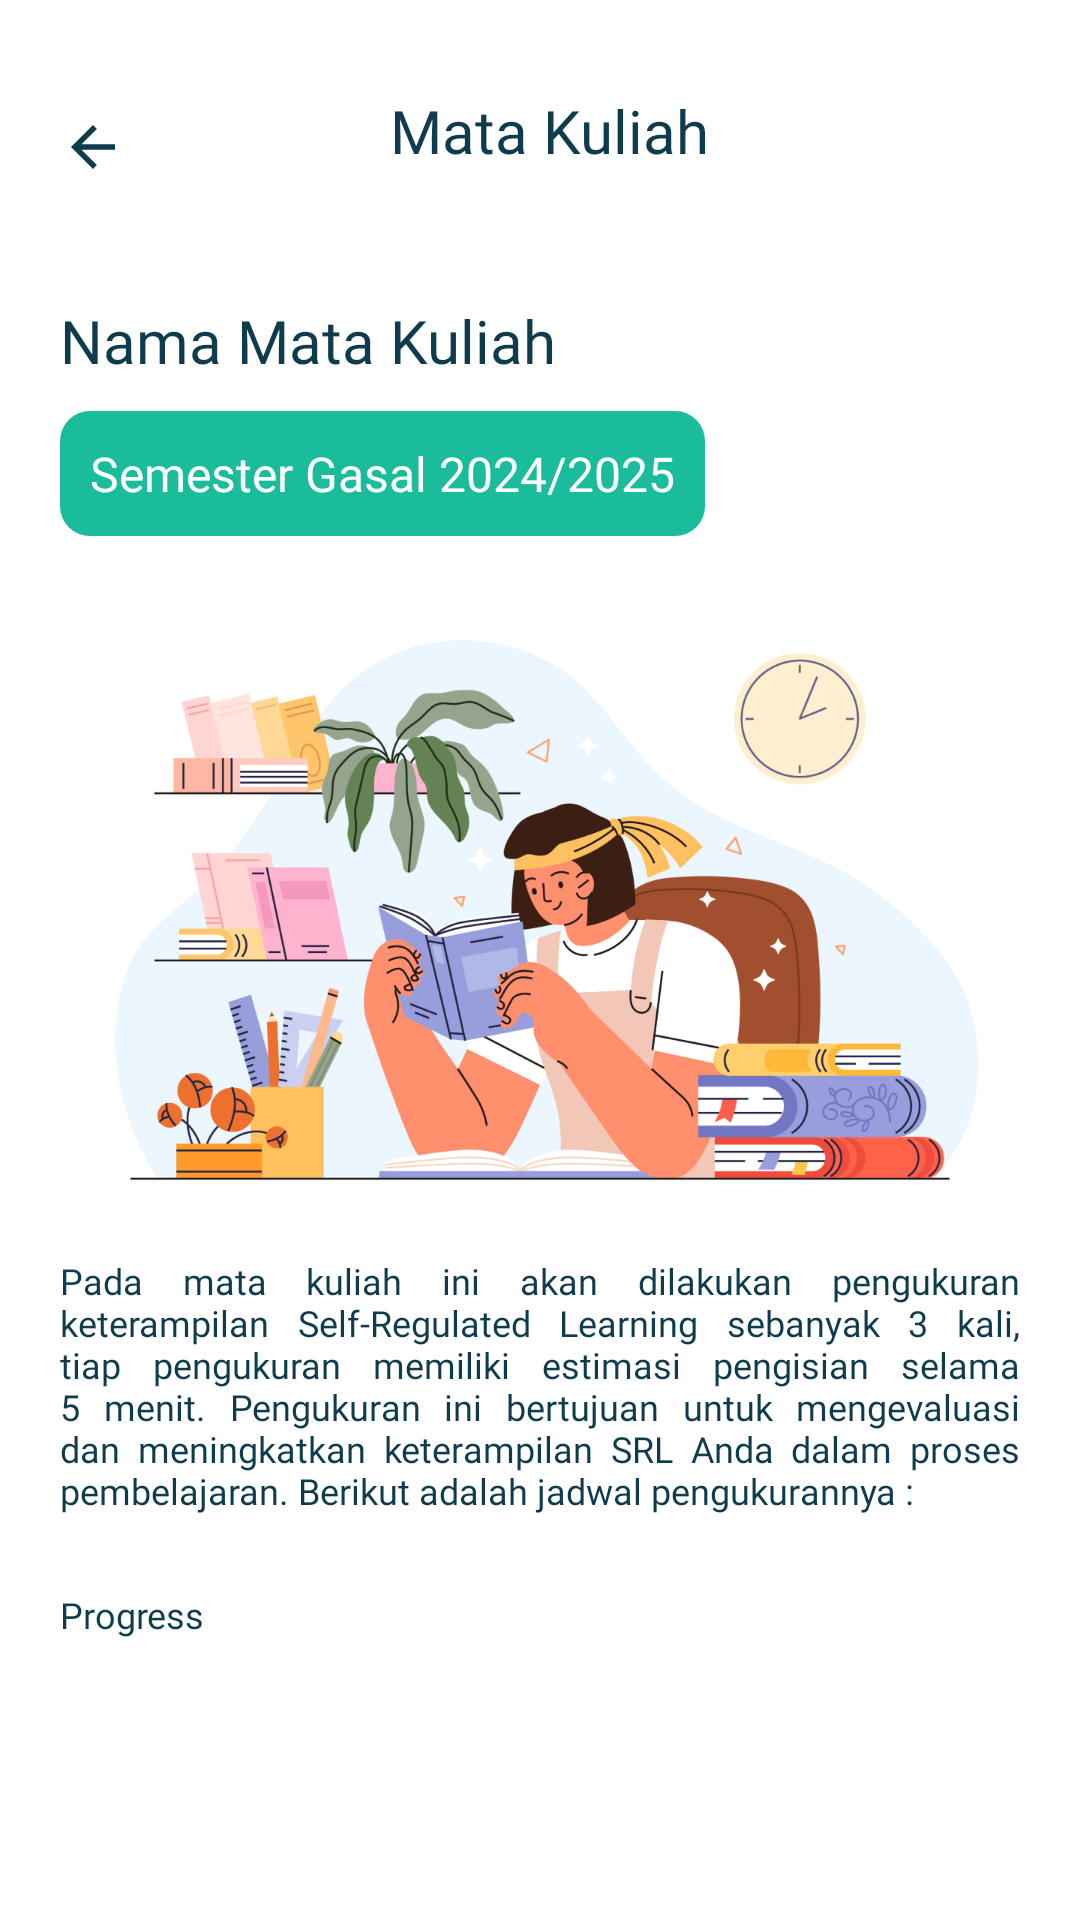

Android layout source for this screen:
<!-- AndroidManifest.xml: application theme Theme.Srolqs -->
<!-- res/layout/fragment_detail_class.xml -->
<?xml version="1.0" encoding="utf-8"?>
<androidx.constraintlayout.widget.ConstraintLayout
    xmlns:android="http://schemas.android.com/apk/res/android"
    xmlns:app="http://schemas.android.com/apk/res-auto"
    xmlns:tools="http://schemas.android.com/tools"
    android:id="@+id/change_password_fragment"
    android:layout_width="match_parent"
    android:layout_height="match_parent"
    android:background="@color/white"
    android:fitsSystemWindows="true"
    tools:context=".ui.kelas.detail.DetailClassFragment">


    <ProgressBar
        android:id="@+id/progress_bar"
        android:layout_width="wrap_content"
        android:layout_height="wrap_content"
        android:background="@drawable/rounded_corner_card"
        android:backgroundTint="@color/white"
        android:padding="20dp"
        android:visibility="gone"
        android:elevation="20dp"
        app:layout_constraintTop_toTopOf="parent"
        app:layout_constraintStart_toStartOf="parent"
        app:layout_constraintEnd_toEndOf="parent"
        app:layout_constraintBottom_toBottomOf="parent"
        android:indeterminateTint="@color/light_green"
        android:indeterminate="true" />
    <LinearLayout
        android:id="@+id/toolbar_change_password"
        android:layout_width="match_parent"
        android:layout_height="wrap_content"
        android:orientation="horizontal"
        android:paddingTop="30dp"
        app:layout_constraintEnd_toEndOf="parent"
        app:layout_constraintStart_toStartOf="parent"
        app:layout_constraintTop_toTopOf="parent">

        <ImageButton
            android:id="@+id/btnBack"
            android:layout_width="wrap_content"
            android:layout_height="wrap_content"
            android:background="?attr/selectableItemBackgroundBorderless"
            android:paddingHorizontal="20dp"
            android:paddingVertical="8dp"
            android:src="@drawable/arrow_back_icon" />

        <TextView
            style="@style/H1"
            android:layout_width="match_parent"
            android:layout_height="wrap_content"
            android:layout_marginStart="16dp"
            android:layout_weight="1"
            android:gravity="center"
            android:text="@string/course_toolbar_title" />

        <ImageButton
            android:id="@+id/btnEdit"
            android:layout_width="wrap_content"
            android:layout_height="wrap_content"
            android:layout_marginEnd="8dp"
            android:background="?attr/selectableItemBackgroundBorderless"
            android:paddingHorizontal="20dp"
            android:paddingVertical="8dp"
            android:src="@drawable/edit_icon"
            android:visibility="invisible" />
    </LinearLayout>



    <ScrollView
        android:id="@+id/content_layout"
        android:layout_width="match_parent"
        android:layout_height="0dp"
        android:clipToPadding="false"
        android:paddingBottom="120dp"
        app:layout_constraintEnd_toEndOf="parent"
        app:layout_constraintStart_toStartOf="parent"
        app:layout_constraintBottom_toBottomOf="parent"
        app:layout_constraintTop_toBottomOf="@id/toolbar_change_password">

        <androidx.constraintlayout.widget.ConstraintLayout
            android:layout_width="match_parent"
            android:layout_marginTop="30dp"
            android:layout_height="wrap_content">

            <TextView
                android:id="@+id/heading_course_title"
                android:layout_width="wrap_content"
                android:layout_height="wrap_content"
                android:text="@string/heading_course_title"
                android:layout_marginHorizontal="20dp"
                style="@style/H1"
                app:layout_constraintStart_toStartOf="parent"
                app:layout_constraintTop_toTopOf="parent" />


            <TextView
                android:id="@+id/course_semester_information"
                android:layout_width="wrap_content"
                android:layout_height="wrap_content"
                android:text="@string/course_semester_information"
                android:background="@drawable/rounded_corner_card"
                android:layout_marginTop="10dp"
                android:layout_marginHorizontal="20dp"

                android:backgroundTint="@color/light_green"
                android:padding="10dp"
                android:textColor="@color/white"
                style="@style/H2"
                app:layout_constraintStart_toStartOf="parent"
                app:layout_constraintTop_toBottomOf="@id/heading_course_title" />


            <ImageView
                android:id="@+id/img_course_detail"
                android:layout_width="match_parent"
                android:layout_height="wrap_content"
                android:layout_marginHorizontal="20dp"
                android:layout_marginTop="20dp"
                android:adjustViewBounds="true"
                android:cropToPadding="true"
                android:src="@drawable/img_course_detail"
                app:layout_constraintEnd_toEndOf="parent"
                app:layout_constraintHorizontal_bias="0.6"

                app:layout_constraintStart_toStartOf="parent"
                app:layout_constraintTop_toBottomOf="@id/course_semester_information" />

            <TextView
                android:id="@+id/course_description"
                android:layout_width="match_parent"
                android:layout_height="wrap_content"
                android:text="@string/course_description"
                android:layout_marginTop="20dp"
                android:layout_marginHorizontal="20dp"
                android:justificationMode="inter_word"
                style="@style/B1"
                app:layout_constraintStart_toStartOf="parent"
                app:layout_constraintTop_toBottomOf="@id/img_course_detail"
                app:layout_constraintEnd_toEndOf="parent"

                />


            <TextView
                android:id="@+id/course_progress"
                android:layout_width="match_parent"
                android:layout_height="wrap_content"
                android:text="Progress"
                android:layout_marginTop="25dp"
                android:layout_marginHorizontal="20dp"
                android:justificationMode="inter_word"
                android:fontFamily="@font/inter_bold"
                style="@style/B1"
                app:layout_constraintStart_toStartOf="parent"
                app:layout_constraintTop_toBottomOf="@id/course_description"
                app:layout_constraintEnd_toEndOf="parent"

                />

            <androidx.recyclerview.widget.RecyclerView
                android:id="@+id/rv_period_list"
                android:layout_width="match_parent"
                android:layout_height="wrap_content"
                android:layout_marginTop="10dp"
                android:layout_marginHorizontal="15dp"
                app:layout_constraintBottom_toBottomOf="parent"


                android:overScrollMode="never"
                android:scrollbars="vertical"
                app:layout_constraintEnd_toEndOf="parent"
                app:layout_constraintStart_toStartOf="parent"
                app:layout_constraintTop_toBottomOf="@id/course_progress"
                tools:listitem="@layout/item_period" />


        </androidx.constraintlayout.widget.ConstraintLayout>

    </ScrollView>



</androidx.constraintlayout.widget.ConstraintLayout>
<!-- res/layout/item_period.xml (included above) -->
<?xml version="1.0" encoding="utf-8"?>
<androidx.cardview.widget.CardView xmlns:android="http://schemas.android.com/apk/res/android"
    xmlns:app="http://schemas.android.com/aapt"
    xmlns:card_view="http://schemas.android.com/apk/res-auto"
    android:id="@+id/card_view"
    android:layout_width="match_parent"
    android:layout_height="wrap_content"
    android:layout_marginTop="10dp"
    card_view:cardCornerRadius="10dp"

    >

    <androidx.constraintlayout.widget.ConstraintLayout
        android:layout_width="match_parent"
        android:layout_height="wrap_content"
        android:background="@drawable/rounded_course_list_item"
        android:padding="10dp"
        android:paddingHorizontal="10dp">

        <LinearLayout
            android:layout_width="wrap_content"
            android:layout_height="wrap_content"
            android:orientation="vertical"
            card_view:layout_constraintBottom_toBottomOf="parent"
            card_view:layout_constraintStart_toStartOf="parent"
            card_view:layout_constraintTop_toTopOf="parent">

            <TextView
                android:id="@+id/periodTitle"
                style="@style/B1"
                android:layout_width="wrap_content"
                android:layout_height="wrap_content"
                android:text="Pengukuran Pertama:" />

            <TextView
                android:id="@+id/periodDate"
                style="@style/B2"
                android:layout_width="wrap_content"
                android:layout_height="wrap_content"
                android:layout_marginTop="5dp"
                android:text="1 - 7 September 2024"
                android:textColor="@color/light_green" />
        </LinearLayout>

        <Button
            android:id="@+id/periodButton"
            style="@style/B2"
            android:layout_width="wrap_content"
            android:layout_height="wrap_content"
            android:layout_marginEnd="4dp"
            android:backgroundTint="@color/light_green"
            android:padding="-5dp"
            android:text="Lihat Hasil"
            android:textColor="@android:color/white"
            card_view:layout_constraintEnd_toEndOf="parent"
            card_view:layout_constraintTop_toTopOf="parent" />

    </androidx.constraintlayout.widget.ConstraintLayout>
</androidx.cardview.widget.CardView>
<!-- resources referenced by this layout -->
<resources>
  <color name="light_green">#1ABC9C</color>
  <color name="white">#FFFFFFFF</color>
  <!-- drawable arrow_back_icon (drawable) -->
  <vector xmlns:android="http://schemas.android.com/apk/res/android" android:autoMirrored="true" android:height="22dp" android:tint="@color/dark_green" android:viewportHeight="24" android:viewportWidth="24" android:width="22dp">
        
      <path android:fillColor="@android:color/white" android:pathData="M20,11H7.83l5.59,-5.59L12,4l-8,8 8,8 1.41,-1.41L7.83,13H20v-2z"/>
      
  </vector>
  <!-- drawable edit_icon (drawable) -->
  <vector xmlns:android="http://schemas.android.com/apk/res/android" android:height="24dp" android:tint="@color/dark_green" android:viewportHeight="960" android:viewportWidth="960" android:width="24dp">
        
      <path android:fillColor="@android:color/white" android:pathData="M200,840Q167,840 143.5,816.5Q120,793 120,760L120,200Q120,167 143.5,143.5Q167,120 200,120L557,120L477,200L200,200Q200,200 200,200Q200,200 200,200L200,760Q200,760 200,760Q200,760 200,760L760,760Q760,760 760,760Q760,760 760,760L760,482L840,402L840,760Q840,793 816.5,816.5Q793,840 760,840L200,840ZM480,480Q480,480 480,480Q480,480 480,480L480,480Q480,480 480,480Q480,480 480,480L480,480L480,480L480,480L480,480L480,480L480,480Q480,480 480,480Q480,480 480,480ZM360,600L360,430L727,63Q739,51 754,45Q769,39 784,39Q800,39 814.5,45Q829,51 841,63L897,120Q908,132 914,146.5Q920,161 920,176Q920,191 914.5,205.5Q909,220 897,232L530,600L360,600ZM841,176L841,176L785,120L785,120L841,176ZM440,520L496,520L728,288L700,260L671,232L440,463L440,520ZM700,260L671,232L671,232L700,260L728,288L728,288L700,260Z"/>
      
  </vector>
  <!-- drawable rounded_corner_card (drawable) -->
  <?xml version="1.0" encoding="utf-8"?>
  <shape xmlns:android="http://schemas.android.com/apk/res/android">
      <solid android:color="@color/dark_green" />
      <corners
          android:radius="10dp"
          />
  </shape>
  <!-- drawable rounded_course_list_item (drawable) -->
  <?xml version="1.0" encoding="utf-8"?>
  <shape xmlns:android="http://schemas.android.com/apk/res/android">
      <solid android:color="@color/white" />
      <corners
          android:radius="10dp" />
      <stroke
          android:width="1dp"
          android:color="@color/dark_green" /> 
  </shape>
  <string name="course_description">Pada mata kuliah ini akan dilakukan pengukuran keterampilan Self-Regulated Learning sebanyak 3 kali, tiap pengukuran memiliki estimasi pengisian selama 5 menit. Pengukuran ini bertujuan untuk mengevaluasi dan meningkatkan keterampilan SRL Anda dalam proses pembelajaran. Berikut adalah jadwal pengukurannya :</string>
  <string name="course_semester_information">Semester Gasal 2024/2025</string>
  <string name="course_toolbar_title">Mata Kuliah</string>
  <string name="heading_course_title">Nama Mata Kuliah</string>
  <style name="B1">
          <item name="android:textSize">12sp</item>
          <item name="android:textColor">@color/dark_green</item>
          <item name="android:fontFamily">@font/inter_medium</item>
      </style>
  <style name="B2">
          <item name="android:textSize">10sp</item>
          <item name="android:textColor">@color/dark_green</item>
          <item name="android:fontFamily">@font/inter_medium</item>
      </style>
  <style name="H1">
          <item name="android:textSize">20sp</item>
          <item name="android:textColor">@color/dark_green</item>
          <item name="android:fontFamily">@font/inter_bold</item>
      </style>
  <style name="H2">
          <item name="android:textSize">16sp</item>
          <item name="android:textColor">@color/dark_green</item>
          <item name="android:fontFamily">@font/inter_semibold</item>
      </style>
  <style name="Theme.Srolqs" parent="Base.Theme.Srolqs" />
  <color name="dark_green">#0F3C4C</color>
  <style name="Base.Theme.Srolqs" parent="Theme.Material3.DayNight.NoActionBar">
          <item name="android:statusBarColor">@color/white</item>
  
          <item name="android:windowLightStatusBar">true</item>
      </style>
</resources>
